Photos from the image-classification dataset "data" in the GitHub repository Navarro45/Projeto-Transformador-1. Its 3 classes are: galaxy, quasar, star.

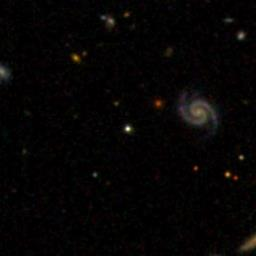
Label: star

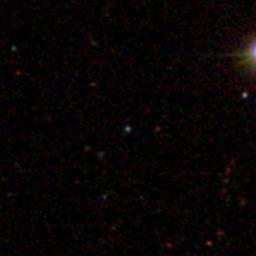
Label: quasar

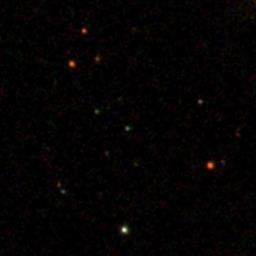
Label: quasar

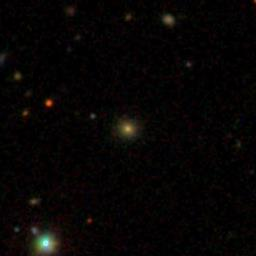
Label: galaxy

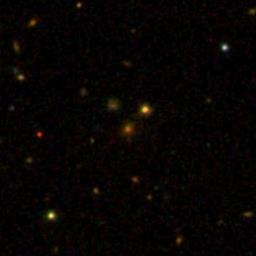
Label: galaxy

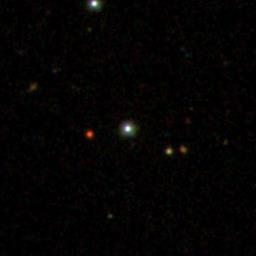
Label: star
